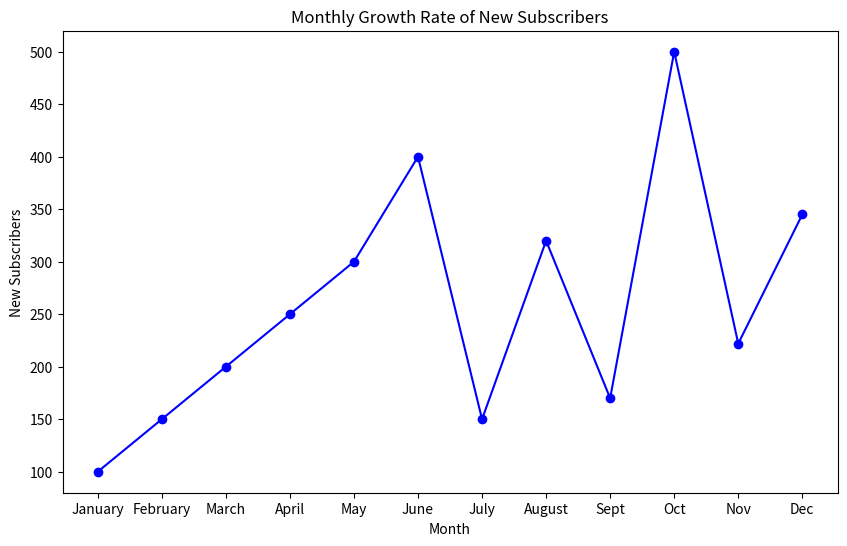

Source code (Python):
#Design a line graph to track the monthly growth rate of new subscribers to an online service, using 'blue' to represent the trend.

#Matplotlib Color Mapping: color = 'blue'Matplotlib Figure Size: figsize=(10, 6)Plotly Color Mapping: line_color = 'blue'
# %%
import matplotlib.pyplot as plt

# %%
months = ['January', 'February', 'March', 'April', 'May', 'June','July','August','Sept','Oct','Nov','Dec']
subscribers = [100, 150, 200, 250, 300, 400,150,320,170,500,222,345]

# %%
plt.figure(figsize=(10, 6))
plt.plot(months, subscribers, color='blue', marker='o')


plt.xlabel('Month')
plt.ylabel('New Subscribers')
plt.title('Monthly Growth Rate of New Subscribers')
plt.show()

# %%
